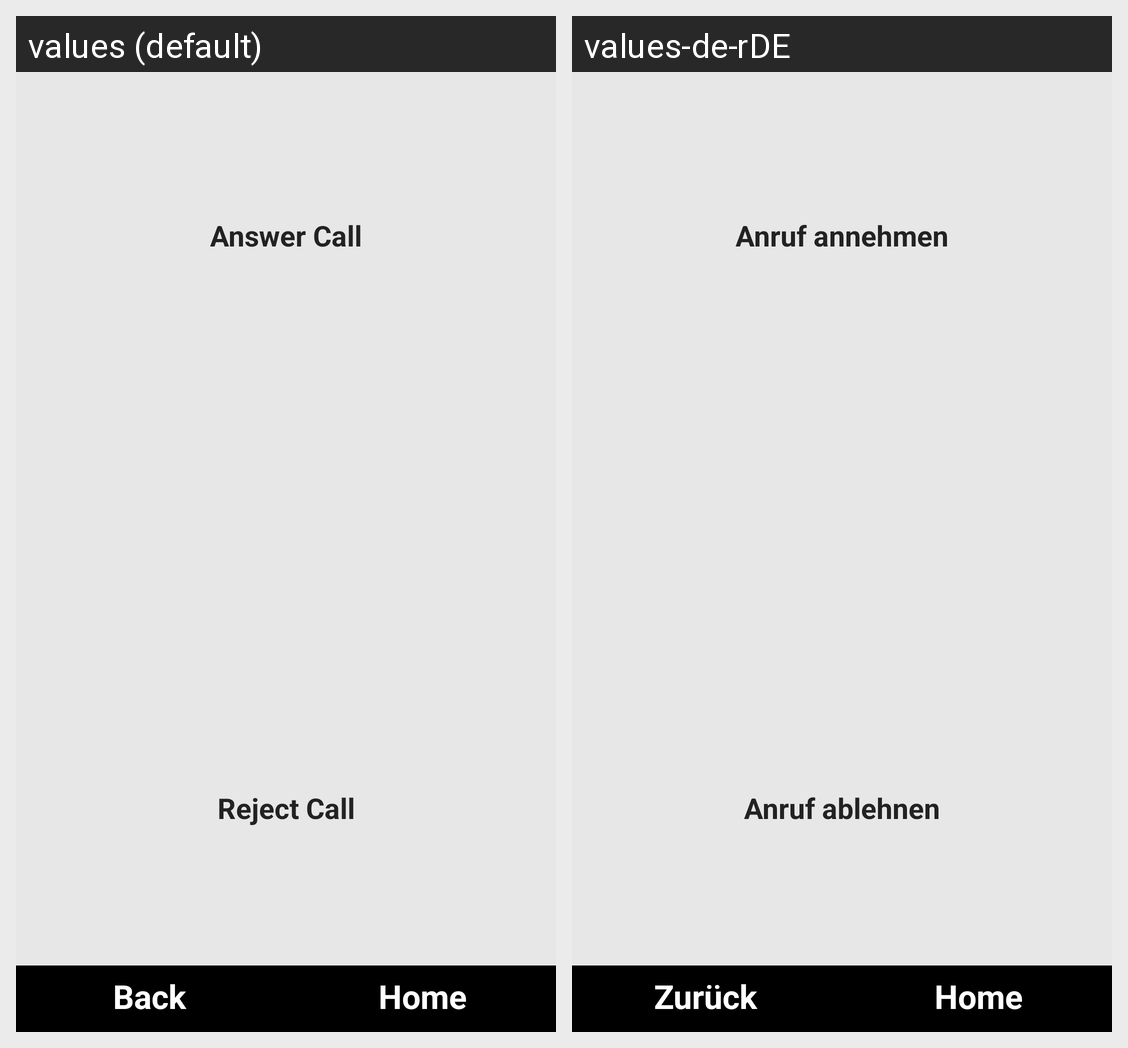

Strings drawn on this Android screen and how each of the app's shown locales translates them:
Android screen res/layout/activity_calling.xml rendered under 2 locales, left to right: values (default), values-de-rDE. Device: Nexus 5 (rendered at 1080×1920; each locale shown at half size, 540×960, under a caption strip naming it); theme android:Theme.NoTitleBar.Fullscreen.
Strings drawn on this screen, with the default value and each locale's value (text and hints the layout hard-codes, and strings that could not be matched under every locale, appear in the picture but are not listed):

btnAnswerCall
  values: Answer Call
  values-de-rDE: Anruf annehmen

btnRejectCall
  values: Reject Call
  values-de-rDE: Anruf ablehnen

btnNavigationBack
  values: Back
  values-de-rDE: Zurück

btnNavigationHome
  values: Home
  values-de-rDE: Home
